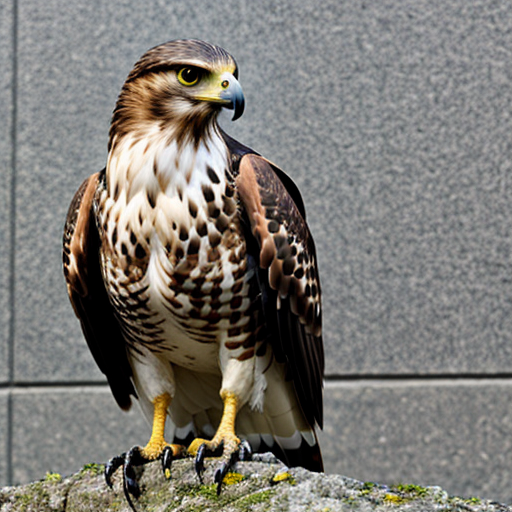
Generation parameters embedded in this image by AUTOMATIC1111 Stable Diffusion web UI or a fork of it (Forge, ...) (PNG 'parameters' text chunk):
hawk
Negative prompt: person, human, men, women, painting, cartoon, anime, comic
Steps: 20, Sampler: DPM++ 2M, Schedule type: Karras, CFG scale: 7, Seed: 2949003530, Size: 512x512, Model hash: 463d6a9fe8, Model: absolutereality_v181, VAE hash: 235745af8d, VAE: vae-ft-mse-840000-ema-pruned.ckpt, Version: v1.10.1